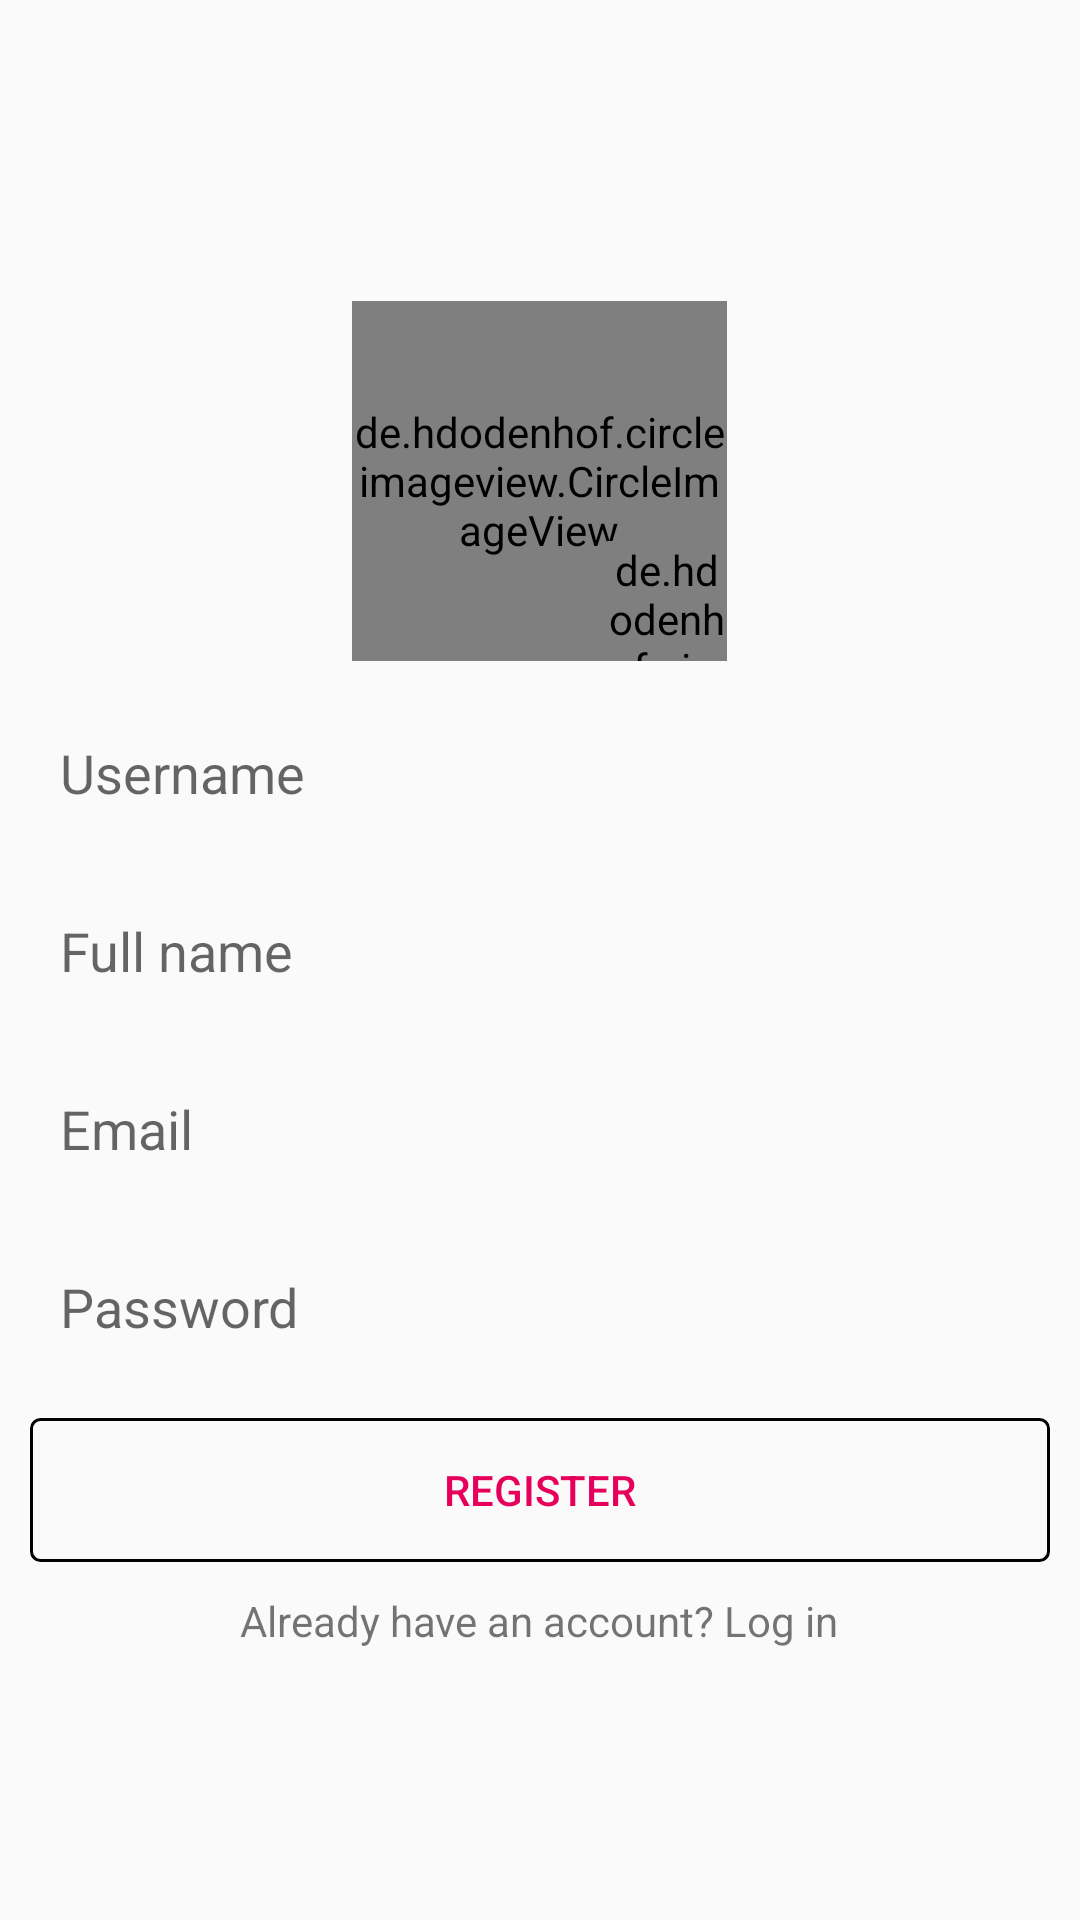

Here is an Android app screen rendered from its layout file. Give the layout XML and the strings, colors and styles it references.
<!-- AndroidManifest.xml: application theme AppTheme -->
<!-- res/layout/fragment_register.xml -->
<?xml version="1.0" encoding="utf-8"?>
<LinearLayout xmlns:android="http://schemas.android.com/apk/res/android"
    xmlns:app="http://schemas.android.com/apk/res-auto"
    xmlns:tools="http://schemas.android.com/tools"
    android:id="@+id/register_fragment"
    android:layout_width="match_parent"
    android:layout_height="match_parent"
    android:gravity="center"
    android:orientation="vertical"
    android:padding="10dp"
    tools:context=".Fragments.RegisterFragment">

    <RelativeLayout
        android:id="@+id/reg_add_profile_pic"
        android:layout_width="125dp"
        android:layout_height="125dp"
        android:layout_gravity="center"
        android:layout_marginTop="5dp">

        <de.hdodenhof.circleimageview.CircleImageView
            android:id="@+id/reg_UserImage"
            android:layout_width="wrap_content"
            android:layout_height="125dp"
            android:layout_alignParentTop="true"
            android:layout_gravity="center"
            android:layout_marginTop="5dp"
            android:src="@drawable/person"
            app:civ_border_color="@color/CherryBlossomPink"
            app:civ_border_width="4dp"/>

        <de.hdodenhof.circleimageview.CircleImageView
            android:id="@+id/reg_profile_plus"
            android:layout_width="40dp"
            android:layout_height="40dp"
            android:layout_alignParentEnd="true"
            android:layout_alignParentRight="true"
            android:layout_alignParentBottom="true"
            android:src="@drawable/add_profile_pic" />
    </RelativeLayout>

    <EditText
        android:id="@+id/reg_username_et"
        android:layout_width="match_parent"
        android:layout_height="wrap_content"
        android:layout_marginTop="15dp"
        android:background="@drawable/background_edit_text"
        android:hint="@string/username"
        android:padding="10dp" />

    <EditText
        android:id="@+id/reg_fullname_et"
        android:layout_width="match_parent"
        android:layout_height="wrap_content"
        android:layout_marginTop="15dp"
        android:background="@drawable/background_edit_text"
        android:hint="@string/full_name"
        android:padding="10dp" />

    <EditText
        android:id="@+id/reg_email_et"
        android:layout_width="match_parent"
        android:layout_height="wrap_content"
        android:layout_marginTop="15dp"
        android:background="@drawable/background_edit_text"
        android:hint="@string/email"
        android:inputType="textEmailAddress"
        android:padding="10dp" />

    <EditText
        android:id="@+id/reg_password_et"
        android:layout_width="match_parent"
        android:layout_height="wrap_content"
        android:layout_marginTop="15dp"
        android:background="@drawable/background_edit_text"
        android:hint="@string/password"
        android:inputType="textPassword"
        android:padding="10dp" />

    <Button
        android:id="@+id/reg_register_btn"
        android:layout_width="match_parent"
        android:layout_height="wrap_content"
        android:layout_marginTop="15dp"
        android:background="@drawable/background_btn"
        android:text="@string/register"
        android:textColor="@color/colorDarkPink" />

    <TextView
        android:id="@+id/reg_to_login_tv"
        android:layout_width="wrap_content"
        android:layout_height="wrap_content"
        android:layout_marginTop="10dp"
        android:text="@string/already_have_an_account_log_in" />

</LinearLayout>
<!-- resources referenced by this layout -->
<resources>
  <color name="CherryBlossomPink">#FFB7C5</color>
  <color name="colorDarkPink">#e6005c</color>
  <!-- drawable add_profile_pic (drawable-anydpi) -->
  <vector xmlns:android="http://schemas.android.com/apk/res/android"
      android:width="24dp"
      android:height="24dp"
      android:viewportWidth="24"
      android:viewportHeight="24"
      android:tint="#FF2186">
      <path
          android:fillColor="#FF000000"
          android:pathData="M12,2C6.48,2 2,6.48 2,12s4.48,10 10,10 10,-4.48 10,-10S17.52,2 12,2zM17,13h-4v4h-2v-4L7,13v-2h4L11,7h2v4h4v2z"/>
  </vector>
  <!-- drawable background_btn (drawable) -->
  <?xml version="1.0" encoding="utf-8"?>
  <shape
      xmlns:android="http://schemas.android.com/apk/res/android"
      android:shape="rectangle">
  
      <corners android:radius="3dp"/>
      <stroke android:width="1dp"
          android:color="@color/colorBlack"/>
  </shape>
  <string name="already_have_an_account_log_in">Already have an account? Log in</string>
  <string name="email">Email</string>
  <string name="full_name">Full name</string>
  <string name="password">Password</string>
  <string name="register">Register</string>
  <string name="username">Username</string>
  <style name="AppTheme" parent="Theme.AppCompat.Light.NoActionBar">
          
          <item name="colorPrimary">@color/colorAccent</item>
          <item name="colorPrimaryDark">@color/colorAccent</item>
          <item name="colorAccent">@color/colorDarkPink</item>
      </style>
  <color name="colorBlack">#000000</color>
  <color name="colorAccent">#c2bdbf</color>
</resources>
